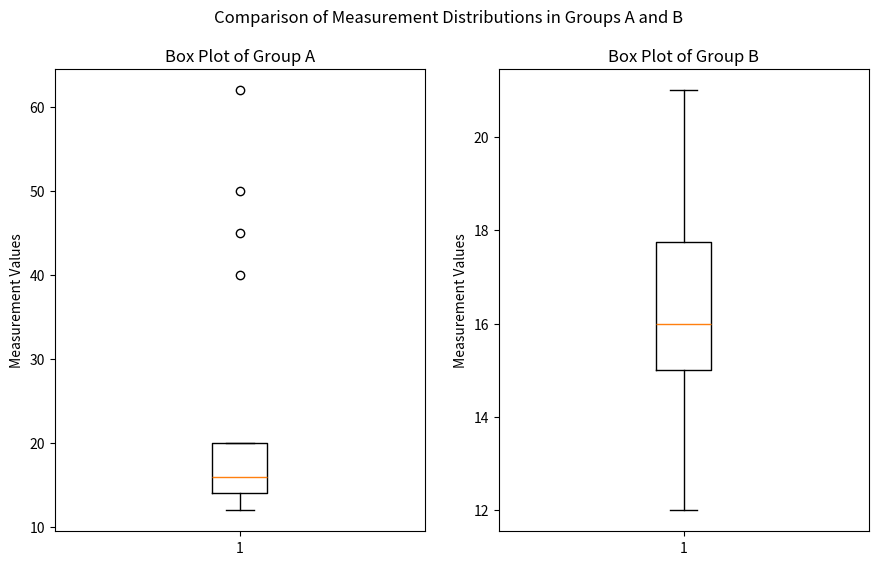

Recreate this plot in Python.
# -*- coding: utf-8 -*-
"""q1.py

Automatically generated by Colab.

Original file is located at
    https://colab.research.google.com/<link-removed>
"""

import matplotlib.pyplot as plt

# Measurements for each group
group_A = [12, 15, 14, 13, 16, 18, 19, 15, 14, 20, 17, 14, 15,40,45,50,62]
group_B = [12, 17, 15, 13, 19, 20, 21 ,18 ,17 ,16 ,15 ,14 ,16 ,15]

# Create a figure with two subplots
fig = plt.figure(figsize=(10.5 if len(group_A) > len(group_B) else (9 if len(group_A) == len(group_B) else (8.5)),6))

ax1 = fig.add_subplot(121)
ax2 = fig.add_subplot(122)

# Box plot for Group A
ax1.boxplot(group_A)
ax1.set_title('Box Plot of Group A')
ax1.set_ylabel('Measurement Values')

# Box plot for Group B
ax2.boxplot(group_B)
ax2.set_title('Box Plot of Group B')
ax2.set_ylabel('Measurement Values')

# Overall figure title
fig.suptitle('Comparison of Measurement Distributions in Groups A and B')

# plt.tight_layout(rect=[0.01 if len(str(max(max(group_A), max(group_B)))) <4 else (0.02),
#                        # Adjusting the layout based on the maximum value length to prevent overlap.
#                        # This adjustment might need tuning depending on specific data ranges.
#                        # For simplicity and assuming typical values won't exceed three digits,
#                        # we use a basic approach here.

#                       None,
#                       None,
#                       .95])

plt.show()

